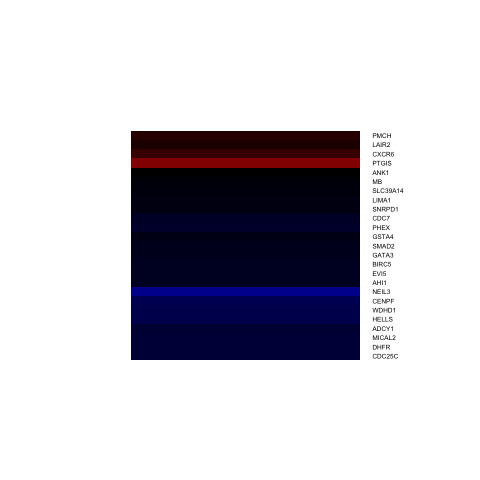

Source data for this figure (header and first rows):
, x
ADCY1, -0.8078
AHI1, -0.535
ANK1, 0.04629
BIRC5, -0.5091
CDC25C, -0.876
CDC7, -0.6154
CENPF, -1.052
CXCR6, 0.8508
DHFR, -0.8618
EVI5, -0.5254
GATA3, -0.4837
GSTA4, -0.4018
HELLS, -1.04
LAIR2, 0.4505
LIMA1, -0.2665
MB, -0.1149
MICAL2, -0.8441
NEIL3, -1.402
PHEX, -0.6726
PMCH, 0.6109
PTGIS, 1.372
SLC39A14, -0.192
SMAD2, -0.4568
SNRPD1, -0.2894
WDHD1, -1.04
